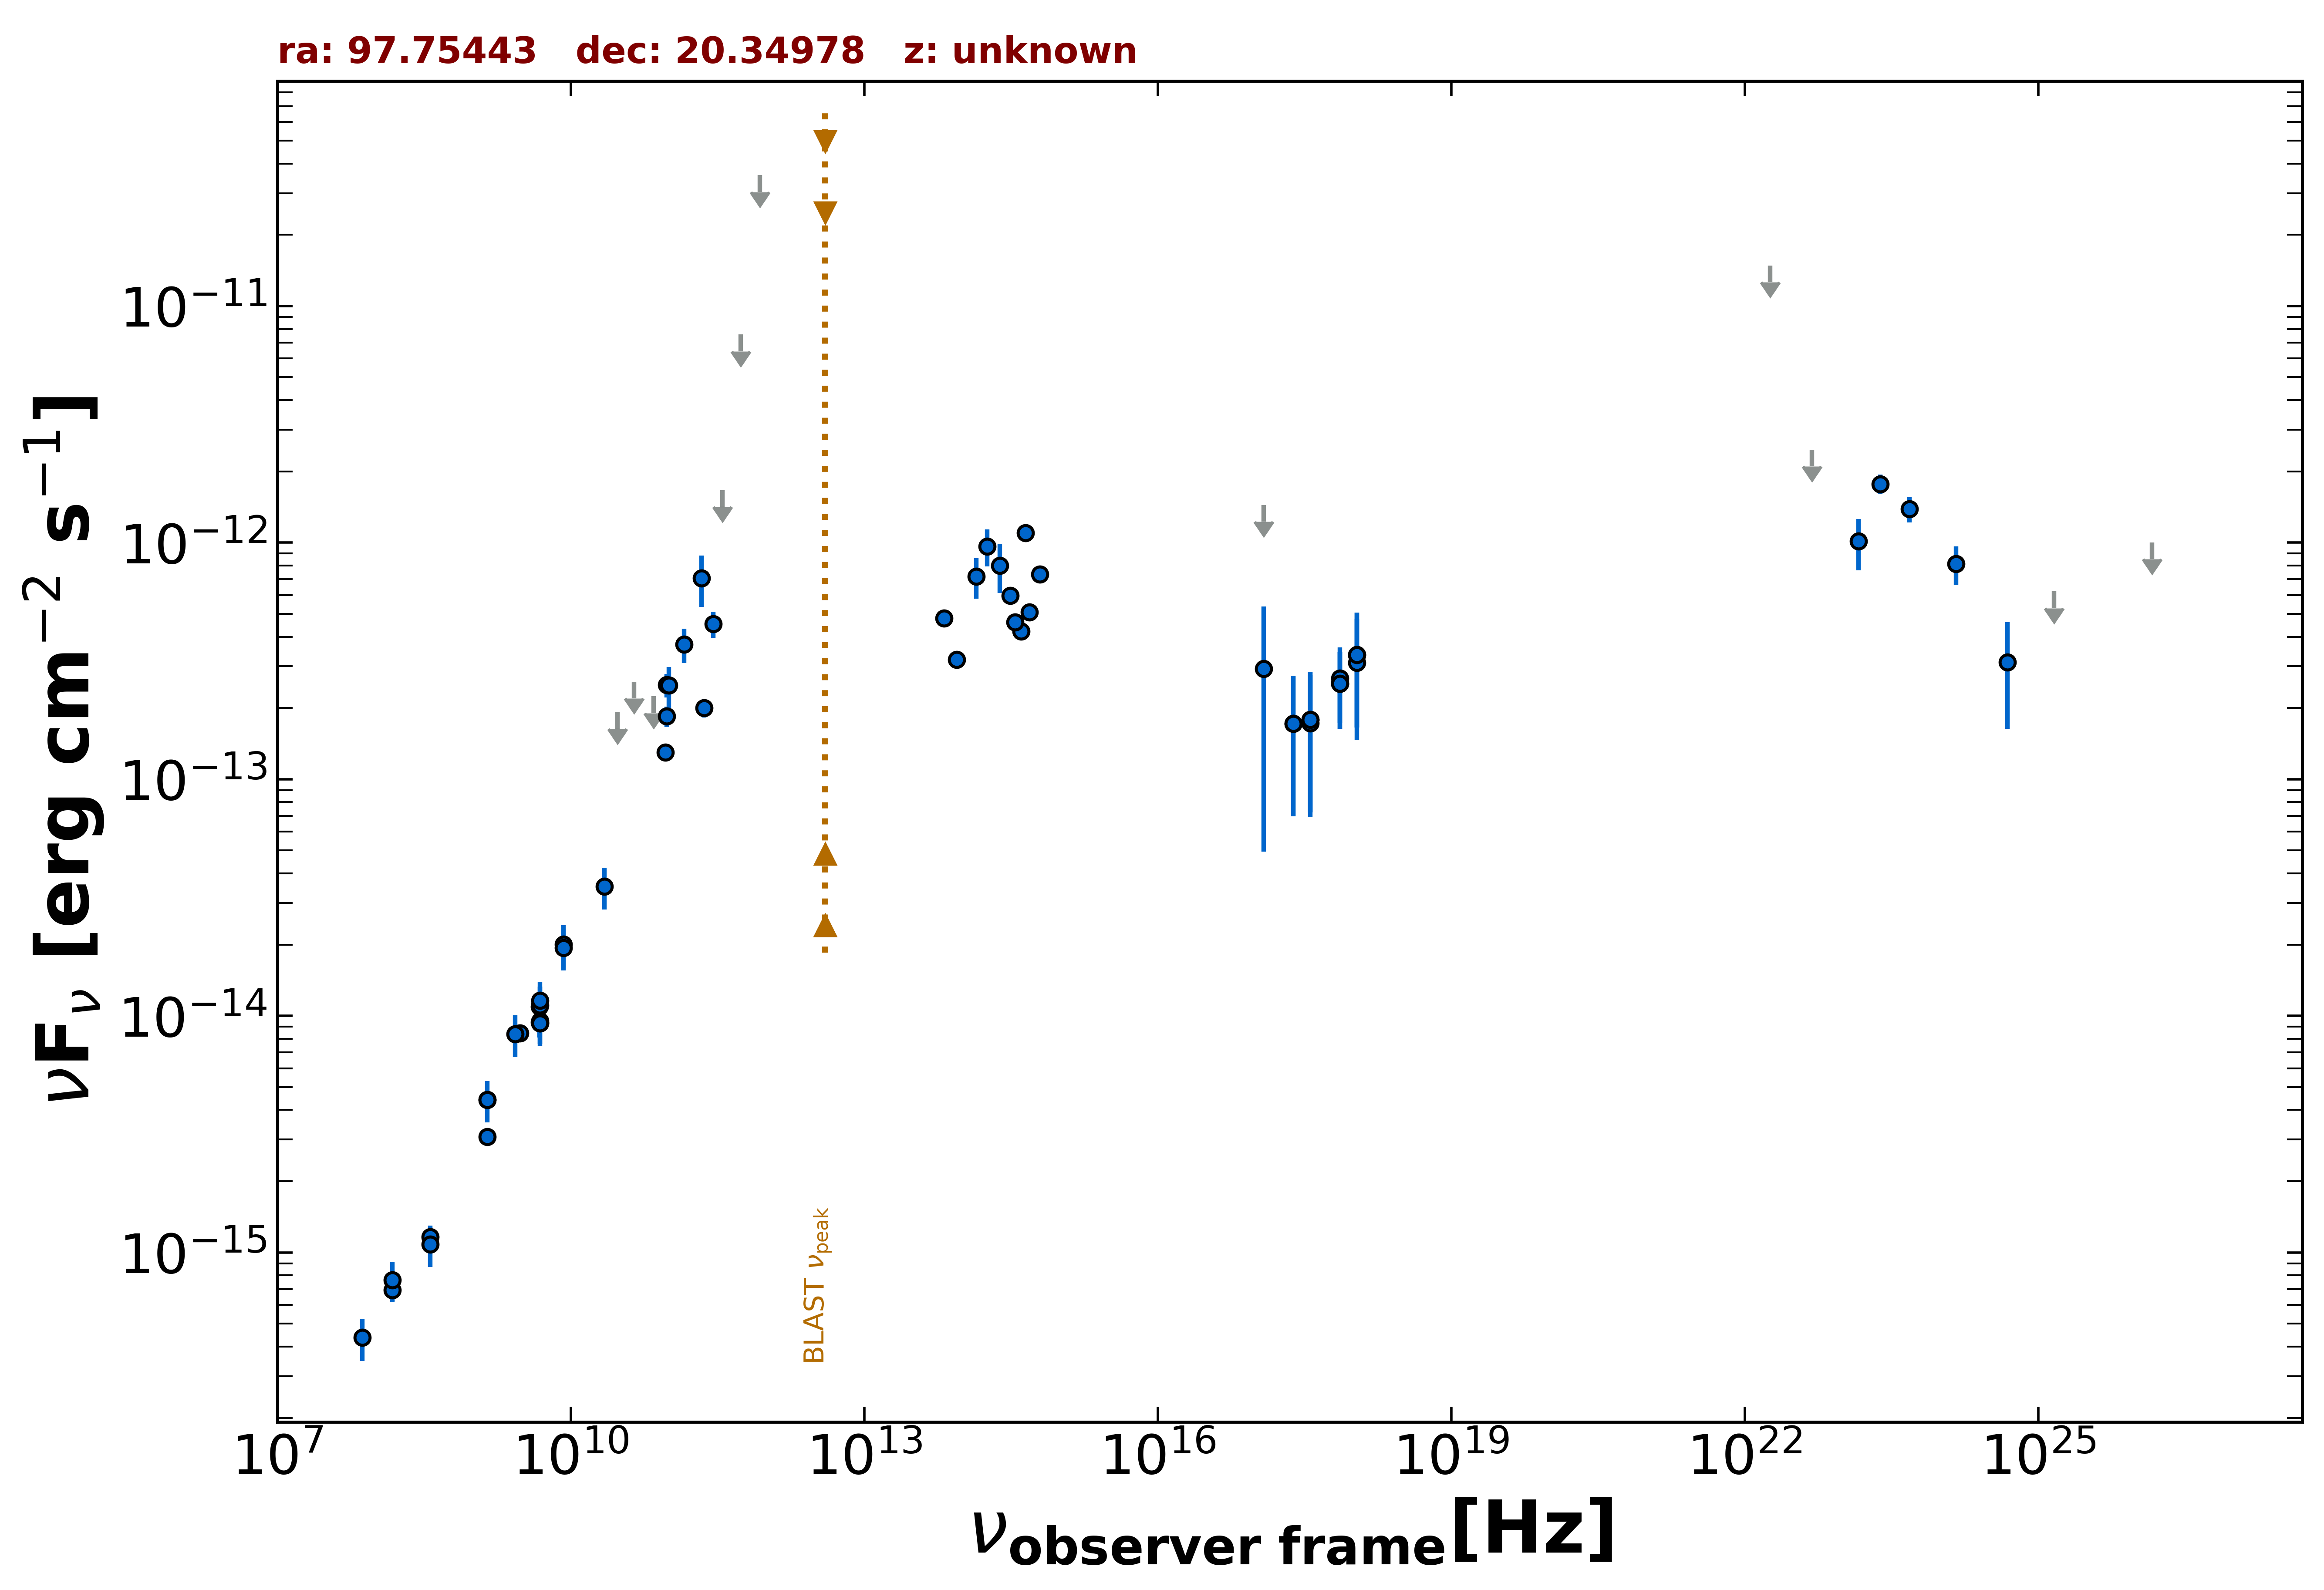

The table this chart was drawn from, first rows:
freq., flux, err_flux, MJD_start, MJD_end, flag, catalog, reference
1.400e+09, 4.427e-15, 1.330e-16, 55000, 55000, , NVSS, Condon et al. 1998  AJ  115  1693
3.000e+09, 8.437e-15, 3.850e-17, 55000, 55000, , VLASSQL, Gordon et al. 2021  ApJS  255  30
2.418e+17, 1.716e-13, 1.020e-13, 57352, 57352, , 1OUSX, Giommi et al. in preparation
3.627e+17, 1.787e-13, 1.062e-13, 57352, 57352, , 1OUSX, Giommi et al. in preparation
7.253e+17, 2.534e-13, 9.040e-14, 57352, 57352, , 1OUSX, Giommi et al. in preparation
1.088e+18, 3.356e-13, 1.699e-13, 57352, 57352, , 1OUSX, Giommi et al. in preparation
7.253e+17, 2.664e-13, 9.405e-14, 55000, 55000, , 2SXPS, Evans et al. 2020  ApJS  247  54
1.209e+17, 2.932e-13, 2.438e-13, 55000, 55000, , 2SXPS, Evans et al. 2020  ApJS  247  54
3.627e+17, 1.726e-13, 1.035e-13, 55000, 55000, , 2SXPS, Evans et al. 2020  ApJS  247  54
1.088e+18, 3.105e-13, 1.641e-13, 55000, 55000, , 2SXPS, Evans et al. 2020  ApJS  247  54
1.500e+08, 6.924e-16, 6.975e-17, 55000, 55000, , TGSS150, Intema et al. 2017  A&A  598  A781
4.800e+09, 1.094e-14, 9.580e-16, 55000, 55000, , GB6, Gregory et al. 1996  ApJS  103  427
4.800e+09, 9.408e-15, 1.294e-15, 55000, 55000, , GB87, Gregory et al. 1992  VizieR  VIII/14/j20…
4.850e+09, 9.312e-15, 0.000e+00, 55000, 55000, , NORTH20, White and Becker  1992  ApJS  79  331
1.400e+09, 3.080e-15, 0.000e+00, 55000, 55000, , NORTH20, White and Becker  1992  ApJS  79  331
3.650e+08, 1.161e-15, 0.000e+00, 55000, 55000, , NORTH20, White and Becker  1992  ApJS  79  331
2.850e+11, 4.531e-13, 5.700e-14, 57025, 57025, , ALMA, Bonato et al. 2019  MNRAS  485  1188
9.506e+10, 2.500e-13, 2.850e-14, 57025, 57025, , ALMA, Bonato et al. 2019  MNRAS  485  1188
9.237e+10, 1.301e-13, 6.450e-15, 57639, 57639, , ALMA, Bonato et al. 2019  MNRAS  485  1188
2.305e+11, 2.005e-13, 1.845e-14, 57995, 57995, , ALMA, Bonato et al. 2019  MNRAS  485  1188
9.550e+10, 1.843e-13, 1.815e-14, 57995, 57995, , ALMA, Bonato et al. 2019  MNRAS  485  1188
3.000e+10, 1.921e-13, 0.000e+00, 55000, 55000, UL, PCNT, The Planck Collaboration 2018  A&A  619 …
4.400e+10, 2.584e-13, 0.000e+00, 55000, 55000, UL, PCNT, The Planck Collaboration 2018  A&A  619 …
7.000e+10, 2.241e-13, 0.000e+00, 55000, 55000, UL, PCNT, The Planck Collaboration 2018  A&A  619 …
1.000e+11, 2.492e-13, 4.915e-14, 55000, 55000, , PCNT, The Planck Collaboration 2018  A&A  619 …
1.430e+11, 3.716e-13, 6.200e-14, 55000, 55000, , PCNT, The Planck Collaboration 2018  A&A  619 …
2.170e+11, 7.079e-13, 1.734e-13, 55000, 55000, , PCNT, The Planck Collaboration 2018  A&A  619 …
3.530e+11, 1.664e-12, 0.000e+00, 55000, 55000, UL, PCNT, The Planck Collaboration 2018  A&A  619 …
5.450e+11, 7.573e-12, 0.000e+00, 55000, 55000, UL, PCNT, The Planck Collaboration 2018  A&A  619 …
8.570e+11, 3.575e-11, 0.000e+00, 55000, 55000, UL, PCNT, The Planck Collaboration 2018  A&A  619 …
1.389e+14, 7.202e-13, 1.395e-13, 55000, 55000, , 2MASS, Skrutskie et al. 2006  AJ  131  1163
1.804e+14, 9.644e-13, 1.715e-13, 55000, 55000, , 2MASS, Skrutskie et al. 2006  AJ  131  1163
2.427e+14, 8.001e-13, 1.873e-13, 55000, 55000, , 2MASS, Skrutskie et al. 2006  AJ  131  1163
8.817e+13, 3.197e-13, 3.550e-15, 55000, 55000, , UNWISE, Schlafly et al. 2019  ApJS  240  30
6.517e+13, 4.789e-13, 4.750e-15, 55000, 55000, , UNWISE, Schlafly et al. 2019  ApJS  240  30
4.455e+14, 1.100e-12, 0.000e+00, 55000, 55000, , GAIA, The Gaia Collaboration 2016  A&A  595  A…
6.233e+14, 7.353e-13, 4.055e-14, 55000, 55000, , PanSTARRS, Flewelling et al. 2020  ApJS  251  7
4.859e+14, 5.091e-13, 7.750e-15, 55000, 55000, , PanSTARRS, Flewelling et al. 2020  ApJS  251  7
3.987e+14, 4.223e-13, 1.920e-14, 55000, 55000, , PanSTARRS, Flewelling et al. 2020  ApJS  251  7
3.462e+14, 4.616e-13, 2.880e-14, 55000, 55000, , PanSTARRS, Flewelling et al. 2020  ApJS  251  7
3.116e+14, 5.982e-13, 4.460e-14, 55000, 55000, , PanSTARRS, Flewelling et al. 2020  ApJS  251  7
2.418e+17, 1.716e-13, 1.020e-13, 57352, 57352, , OUSXB, Giommi et al. 2019  A&A  631  A116
1.209e+17, 1.443e-12, 0.000e+00, 57352, 57352, UL, OUSXB, Giommi et al. 2019  A&A  631  A116
3.627e+17, 1.787e-13, 1.062e-13, 57352, 57352, , OUSXB, Giommi et al. 2019  A&A  631  A116
7.253e+17, 2.534e-13, 9.040e-14, 57352, 57352, , OUSXB, Giommi et al. 2019  A&A  631  A116
1.088e+18, 3.356e-13, 1.699e-13, 57352, 57352, , OUSXB, Giommi et al. 2019  A&A  631  A116
2.418e+23, 1.769e-12, 1.685e-13, 55000, 55000, , 4FGL-DR3, The Fermi-LAT Collaboration 2022  arXiv:…
1.813e+22, 1.484e-11, 0.000e+00, 55000, 55000, UL, 4FGL-DR3, The Fermi-LAT Collaboration 2022  arXiv:…
4.835e+22, 2.472e-12, 0.000e+00, 55000, 55000, UL, 4FGL-DR3, The Fermi-LAT Collaboration 2022  arXiv:…
1.451e+23, 1.012e-12, 2.492e-13, 55000, 55000, , 4FGL-DR3, The Fermi-LAT Collaboration 2022  arXiv:…
4.835e+23, 1.386e-12, 1.680e-13, 55000, 55000, , 4FGL-DR3, The Fermi-LAT Collaboration 2022  arXiv:…
1.451e+24, 8.120e-13, 1.512e-13, 55000, 55000, , 4FGL-DR3, The Fermi-LAT Collaboration 2022  arXiv:…
4.835e+24, 3.126e-13, 1.490e-13, 55000, 55000, , 4FGL-DR3, The Fermi-LAT Collaboration 2022  arXiv:…
1.451e+25, 6.226e-13, 0.000e+00, 55000, 55000, UL, 4FGL-DR3, The Fermi-LAT Collaboration 2022  arXiv:…
1.451e+26, 1.002e-12, 0.000e+00, 55000, 55000, UL, 4FGL-DR3, The Fermi-LAT Collaboration 2022  arXiv:…
4.850e+09, 1.106e-14, 2.232e-15, 55000, 55000, , SPECFINDV3, Stein et al.  2021  A&A  655  A17
4.850e+09, 9.506e-15, 1.893e-15, 55000, 55000, , SPECFINDV3, Stein et al.  2021  A&A  655  A17
4.850e+09, 9.312e-15, 1.845e-15, 55000, 55000, , SPECFINDV3, Stein et al.  2021  A&A  655  A17
4.850e+09, 1.159e-14, 2.328e-15, 55000, 55000, , SPECFINDV3, Stein et al.  2021  A&A  655  A17
8.400e+09, 2.008e-14, 4.035e-15, 55000, 55000, , SPECFINDV3, Stein et al.  2021  A&A  655  A17
... 7 more rows
